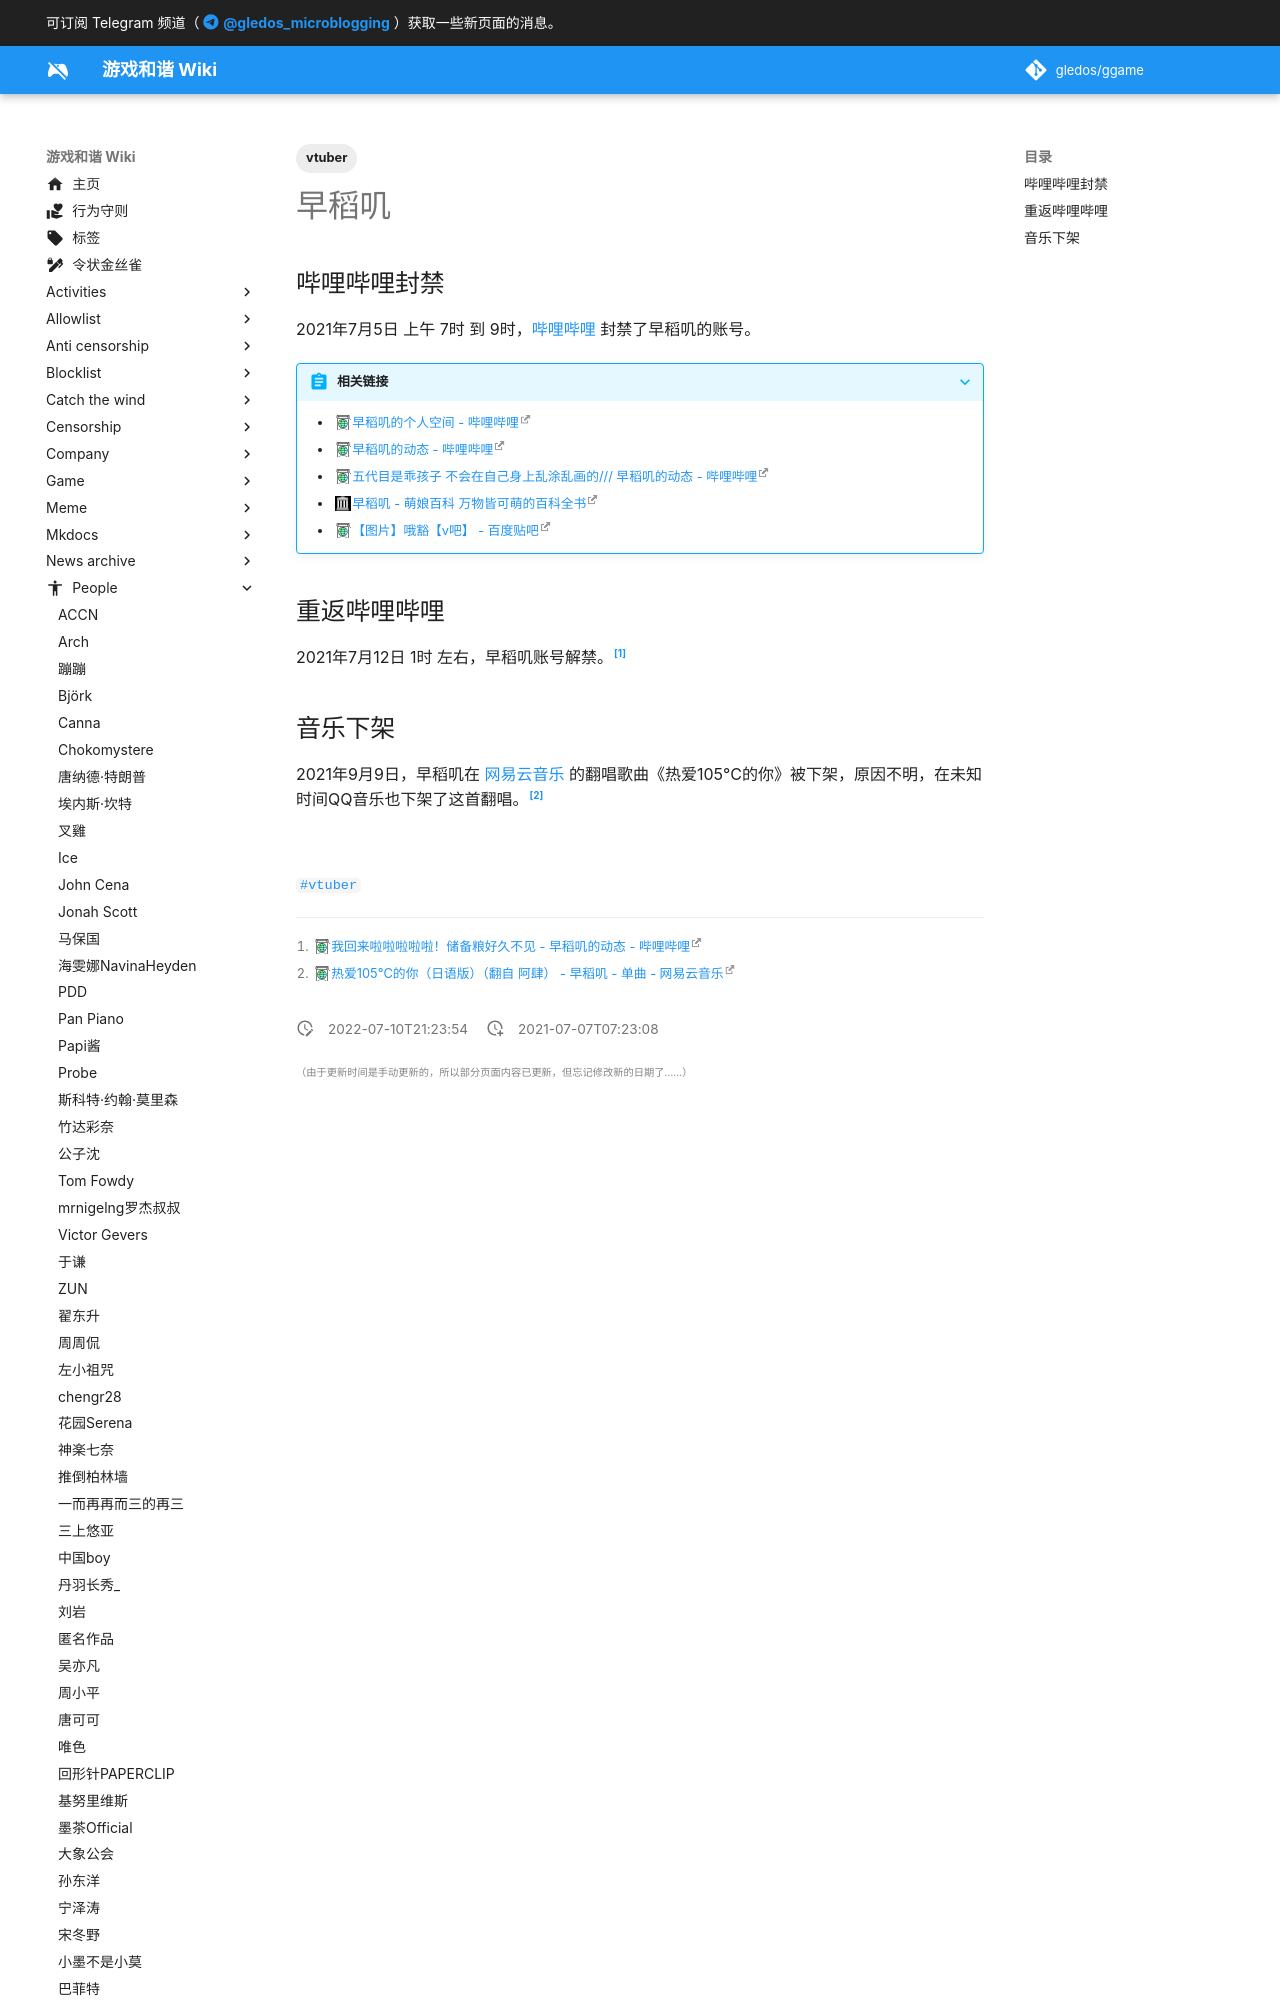

repository: gledos/ggame · page: people/早稻叽.html · generator: mkdocs

---
title: 早稻叽
description:
published: true
date: "2022-07-10T21:23:54"
tags:
- vtuber
editor: markdown
dateCreated: "2021-07-07T07:23:08"
---

## 哔哩哔哩封禁

2021年7月5日 上午 7时 到 9时，[哔哩哔哩](/website/哔哩哔哩弹幕网.md) 封禁了早稻叽的账号。
